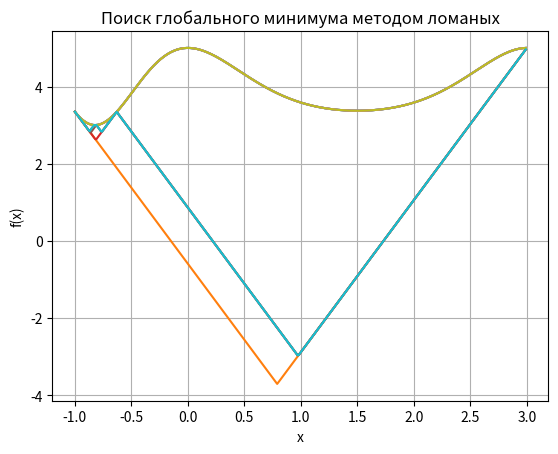

This figure's Python source:
import matplotlib.pyplot as plt
import numpy as np


def drow_broken_line(X, f, fminus, x_rand):
    plt.title('Поиск глобального минимума методом ломаных')
    plt.xlabel('x')
    plt.ylabel('f(x)')
    plt.plot(X, f(X))
    plt.plot(X, fminus(X, x_rand))
    plt.grid()
    plt.show()


def main():
    def f(x): return np.cos(x ** 2 - 3 * x) + 4
    def df(x): return -np.sin(x ** 2 - 3 * x) * (2 * x - 3)

    def fminus(x, x_rand):
        result = []
        for elem in x:
            result.append(np.max(f(x_rand) - L * np.abs(elem - x_rand)))
        return result

    eps = 0.01
    a = -1
    b = 3
    X = np.arange(a, b, eps)
    L = np.max(df(X))
    print('Константа Липшица: ' + str(round(L, 3)))

    x_rand = np.array([a, b])
    while 1:
        fstar = np.min(f(x_rand))
        P = np.array([elem for elem in X if f(elem) <= fstar])
        x_new = P[np.argmin(fminus(P, x_rand))]
        drow_broken_line(X, f, fminus, x_rand)
        if fstar - fminus(np.array([x_new]), x_rand)[0] < eps:
            print('Глобальный минимум: f(x=' + str(round(x_new, 3)) + ') = ' + str(round(f(x_new), 3)))
            break
        else:
            x_rand = np.append(x_rand, x_new)


main()
